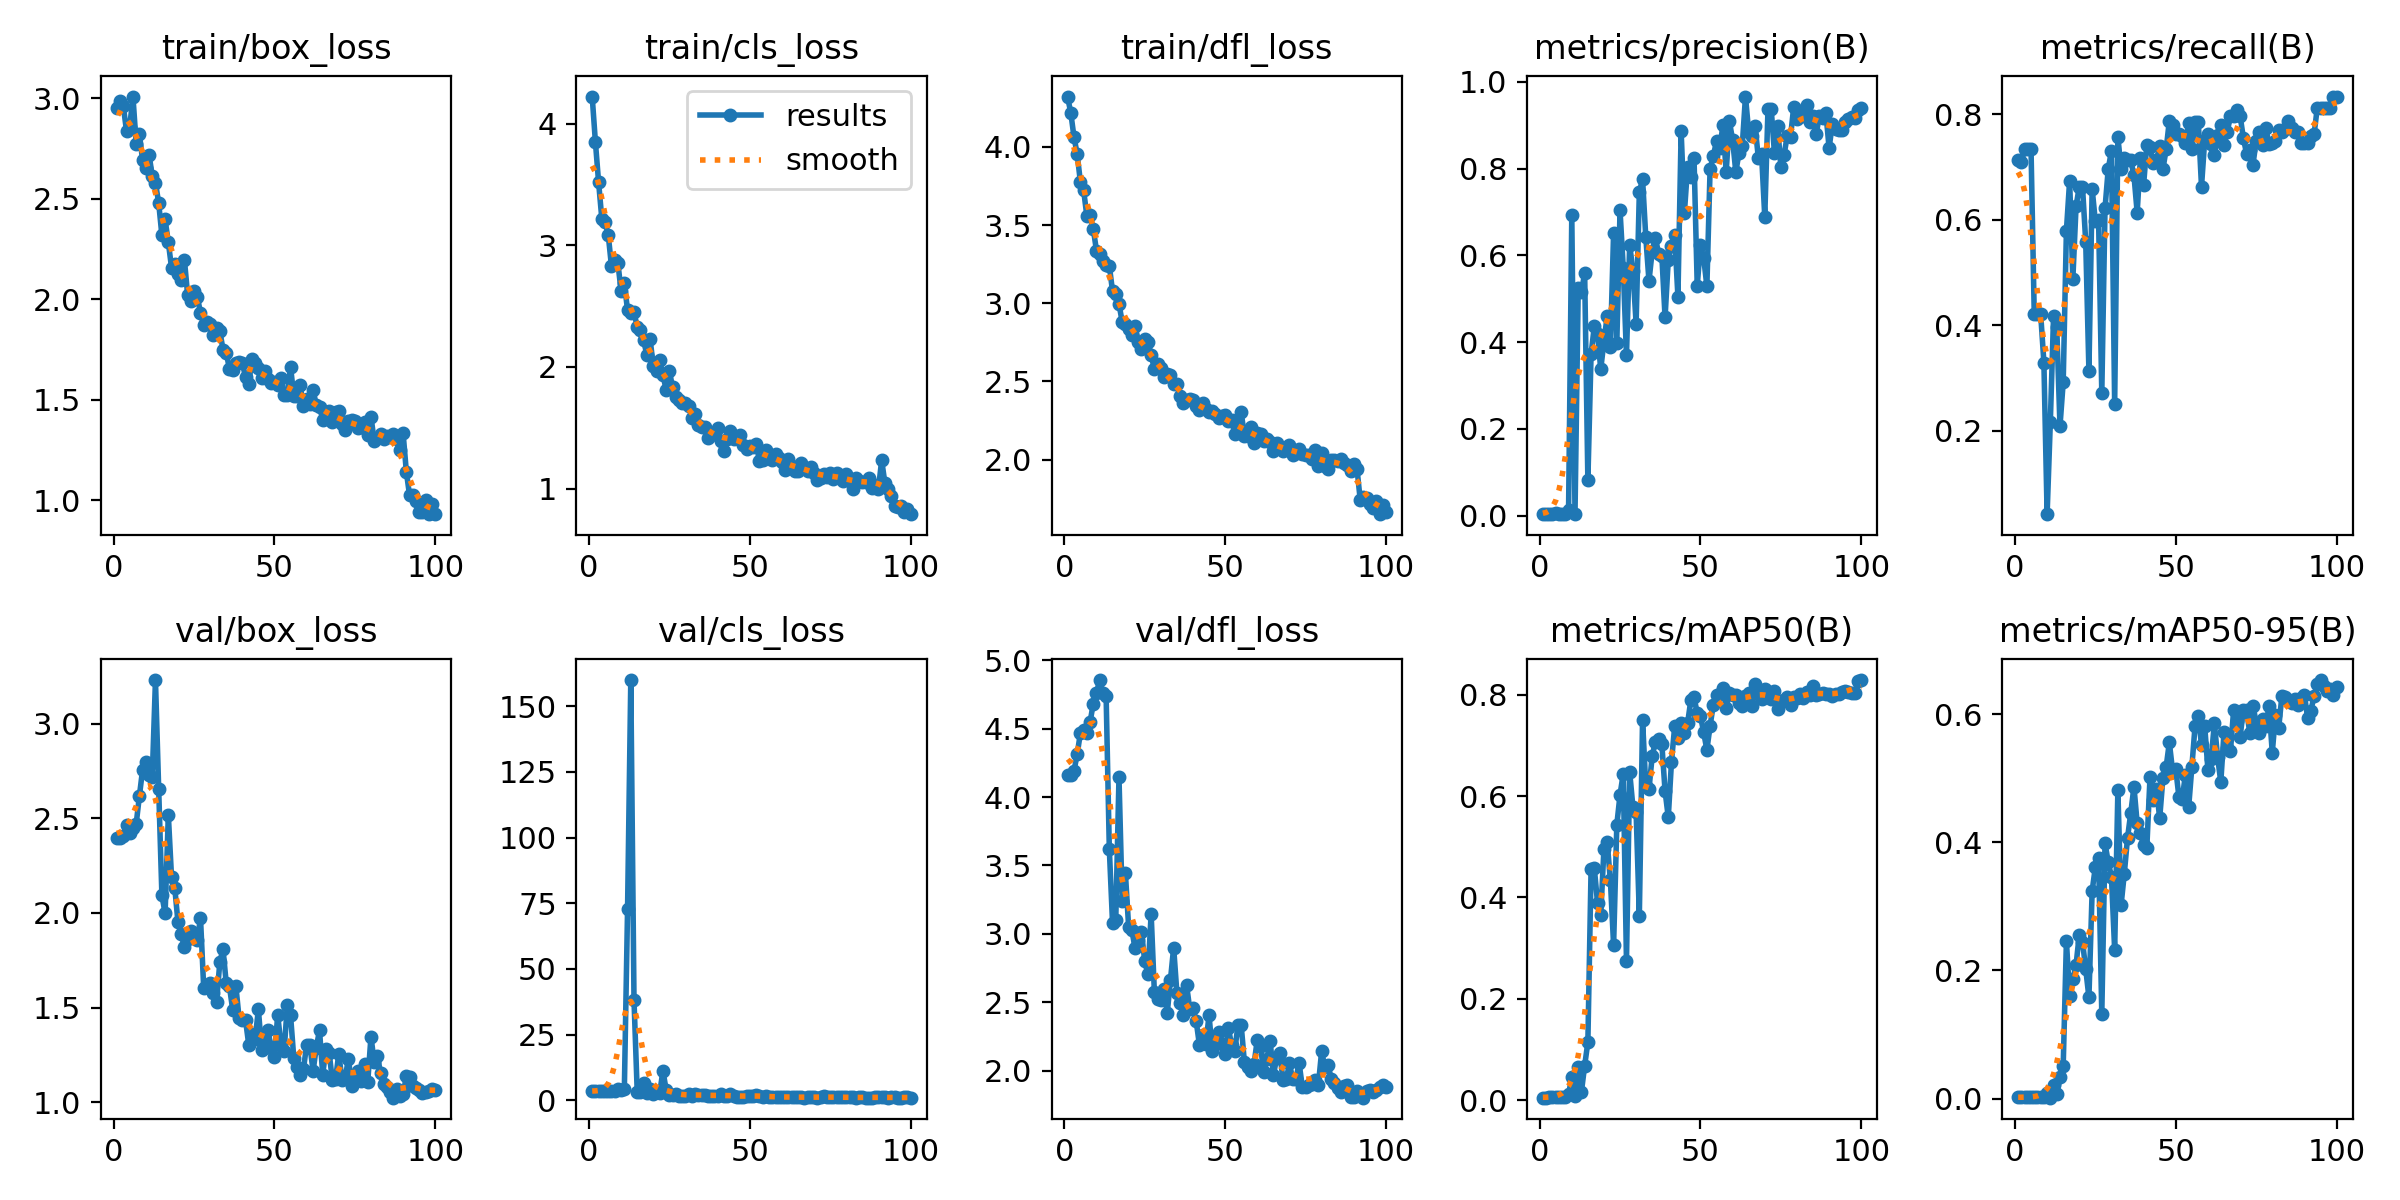

The data file committed next to this chart (first rows):
epoch, train/box_loss, train/cls_loss, train/dfl_loss, metrics/precision(B), metrics/recall(B), metrics/mAP50(B), metrics/mAP50-95(B), val/box_loss, val/cls_loss, val/dfl_loss, lr/pg0, lr/pg1, lr/pg2
1, 2.953, 4.223, 4.323, 0.00356, 0.7125, 0.00513, 0.00208, 2.396, 3.456, 4.161, 0.0001429, 0.0001429, 0.0001429
2, 2.985, 3.849, 4.22, 0.00366, 0.7083, 0.00482, 0.00194, 2.397, 3.445, 4.163, 0.0002971, 0.0002971, 0.0002971
3, 2.963, 3.516, 4.066, 0.00367, 0.7333, 0.00536, 0.00209, 2.406, 3.49, 4.19, 0.0004482, 0.0004482, 0.0004482
4, 2.837, 3.216, 3.954, 0.00371, 0.7333, 0.00619, 0.00205, 2.465, 3.527, 4.311, 0.0005962, 0.0005962, 0.0005962
5, 2.859, 3.192, 3.778, 0.00492, 0.7333, 0.00646, 0.00209, 2.422, 3.512, 4.468, 0.0007411, 0.0007411, 0.0007411
6, 3.009, 3.084, 3.724, 0.0031, 0.4208, 0.00532, 0.00211, 2.448, 3.663, 4.49, 0.0008829, 0.0008829, 0.0008829
7, 2.775, 2.826, 3.56, 0.0031, 0.4208, 0.00609, 0.00199, 2.469, 3.684, 4.471, 0.001022, 0.001022, 0.001022
8, 2.823, 2.875, 3.562, 0.00349, 0.4208, 0.00588, 0.00259, 2.617, 3.664, 4.545, 0.001157, 0.001157, 0.001157
9, 2.693, 2.852, 3.478, 0.01203, 0.3292, 0.01126, 0.00185, 2.757, 4.227, 4.682, 0.00129, 0.00129, 0.00129
10, 2.656, 2.621, 3.337, 0.6927, 0.04167, 0.04607, 0.00837, 2.795, 3.911, 4.76, 0.001302, 0.001302, 0.001302
11, 2.72, 2.688, 3.317, 0.00433, 0.2167, 0.00791, 0.00137, 2.727, 4.455, 4.854, 0.001288, 0.001288, 0.001288
12, 2.614, 2.465, 3.272, 0.5241, 0.4167, 0.06455, 0.021, 2.717, 72.92, 4.761, 0.001273, 0.001273, 0.001273
13, 2.579, 2.447, 3.246, 0.5147, 0.3958, 0.01665, 0.00668, 3.23, 159.9, 4.741, 0.001259, 0.001259, 0.001259
14, 2.48, 2.453, 3.239, 0.5595, 0.2083, 0.06795, 0.03298, 2.656, 38.08, 3.618, 0.001245, 0.001245, 0.001245
15, 2.318, 2.326, 3.076, 0.08086, 0.2917, 0.1145, 0.05098, 2.093, 3.17, 3.078, 0.001231, 0.001231, 0.001231
16, 2.397, 2.301, 3.059, 0.373, 0.5792, 0.457, 0.2458, 1.998, 3.034, 3.103, 0.001217, 0.001217, 0.001217
17, 2.284, 2.218, 2.996, 0.436, 0.6737, 0.4578, 0.1594, 2.518, 6.469, 4.145, 0.001203, 0.001203, 0.001203
18, 2.157, 2.099, 2.88, 0.4178, 0.4875, 0.3898, 0.186, 2.188, 2.643, 3.243, 0.001189, 0.001189, 0.001189
19, 2.175, 2.228, 2.869, 0.3379, 0.6253, 0.3659, 0.2085, 2.133, 4.231, 3.442, 0.001174, 0.001174, 0.001174
20, 2.127, 2.008, 2.838, 0.4008, 0.6625, 0.4963, 0.2558, 1.951, 2.208, 3.054, 0.00116, 0.00116, 0.00116
21, 2.095, 1.965, 2.798, 0.4607, 0.6625, 0.5092, 0.2448, 1.889, 3.229, 3.026, 0.001146, 0.001146, 0.001146
22, 2.197, 2.058, 2.856, 0.3878, 0.5583, 0.4337, 0.2022, 1.818, 2.905, 2.897, 0.001132, 0.001132, 0.001132
23, 2.023, 1.933, 2.752, 0.6515, 0.3125, 0.3059, 0.1579, 1.862, 11.23, 2.958, 0.001118, 0.001118, 0.001118
24, 1.992, 1.814, 2.707, 0.3987, 0.6583, 0.5436, 0.324, 1.904, 3.884, 3.017, 0.001104, 0.001104, 0.001104
25, 2.042, 1.964, 2.769, 0.7036, 0.5966, 0.6028, 0.3615, 1.889, 1.93, 2.8, 0.001089, 0.001089, 0.001089
26, 2.014, 1.835, 2.75, 0.5713, 0.5995, 0.6444, 0.3759, 1.856, 1.87, 2.705, 0.001075, 0.001075, 0.001075
27, 1.933, 1.754, 2.672, 0.3693, 0.2708, 0.2741, 0.1322, 1.974, 2.488, 3.146, 0.001061, 0.001061, 0.001061
28, 1.872, 1.728, 2.578, 0.6241, 0.6213, 0.6475, 0.3984, 1.604, 1.765, 2.576, 0.001047, 0.001047, 0.001047
29, 1.889, 1.707, 2.614, 0.5646, 0.6958, 0.5791, 0.3688, 1.614, 1.612, 2.522, 0.001033, 0.001033, 0.001033
30, 1.876, 1.703, 2.587, 0.4427, 0.7304, 0.5688, 0.3464, 1.628, 1.808, 2.517, 0.001019, 0.001019, 0.001019
31, 1.825, 1.68, 2.53, 0.7452, 0.25, 0.3637, 0.2318, 1.579, 2.483, 2.597, 0.001005, 0.001005, 0.001005
32, 1.86, 1.578, 2.549, 0.7761, 0.7565, 0.7507, 0.4812, 1.53, 1.552, 2.421, 0.0009904, 0.0009904, 0.0009904
33, 1.843, 1.611, 2.544, 0.6428, 0.6954, 0.6198, 0.302, 1.739, 2.453, 2.663, 0.0009763, 0.0009763, 0.0009763
34, 1.75, 1.526, 2.483, 0.541, 0.7167, 0.6138, 0.3511, 1.811, 2.172, 2.901, 0.0009622, 0.0009622, 0.0009622
35, 1.734, 1.508, 2.482, 0.6098, 0.7125, 0.6794, 0.4067, 1.629, 1.934, 2.57, 0.000948, 0.000948, 0.000948
36, 1.655, 1.504, 2.408, 0.6402, 0.7125, 0.7075, 0.4454, 1.612, 2.051, 2.495, 0.0009338, 0.0009338, 0.0009338
37, 1.65, 1.416, 2.361, 0.6039, 0.6839, 0.7137, 0.4867, 1.49, 1.697, 2.411, 0.0009197, 0.0009197, 0.0009197
38, 1.685, 1.44, 2.381, 0.5988, 0.6135, 0.7026, 0.4293, 1.614, 1.745, 2.629, 0.0009056, 0.0009056, 0.0009056
39, 1.69, 1.456, 2.387, 0.4568, 0.7163, 0.6101, 0.4142, 1.445, 1.756, 2.451, 0.0008914, 0.0008914, 0.0008914
40, 1.685, 1.495, 2.383, 0.5904, 0.6661, 0.5584, 0.3957, 1.435, 1.77, 2.457, 0.0008773, 0.0008773, 0.0008773
41, 1.613, 1.392, 2.345, 0.6218, 0.7417, 0.6683, 0.3917, 1.435, 2.202, 2.364, 0.0008631, 0.0008631, 0.0008631
42, 1.581, 1.312, 2.314, 0.6463, 0.7378, 0.7384, 0.5023, 1.305, 1.477, 2.191, 0.000849, 0.000849, 0.000849
43, 1.705, 1.412, 2.36, 0.5043, 0.7068, 0.7143, 0.4654, 1.363, 1.789, 2.26, 0.0008348, 0.0008348, 0.0008348
44, 1.682, 1.47, 2.324, 0.8861, 0.7124, 0.7449, 0.4834, 1.336, 2.456, 2.196, 0.0008207, 0.0008207, 0.0008207
45, 1.659, 1.409, 2.303, 0.6974, 0.7402, 0.7254, 0.4375, 1.491, 1.621, 2.405, 0.0008065, 0.0008065, 0.0008065
46, 1.607, 1.416, 2.309, 0.8043, 0.6958, 0.7439, 0.4999, 1.278, 1.416, 2.146, 0.0007924, 0.0007924, 0.0007924
47, 1.643, 1.439, 2.291, 0.7805, 0.733, 0.7889, 0.5172, 1.321, 1.345, 2.215, 0.0007782, 0.0007782, 0.0007782
48, 1.605, 1.359, 2.263, 0.8249, 0.7875, 0.7954, 0.5557, 1.379, 1.29, 2.281, 0.0007641, 0.0007641, 0.0007641
49, 1.583, 1.325, 2.277, 0.5299, 0.7792, 0.7637, 0.5118, 1.285, 1.581, 2.199, 0.0007499, 0.0007499, 0.0007499
50, 1.591, 1.352, 2.283, 0.6235, 0.7625, 0.7588, 0.5141, 1.24, 1.5, 2.123, 0.0007358, 0.0007358, 0.0007358
51, 1.575, 1.343, 2.247, 0.5945, 0.7621, 0.7261, 0.4698, 1.462, 1.768, 2.316, 0.0007216, 0.0007216, 0.0007216
52, 1.611, 1.369, 2.252, 0.5292, 0.7581, 0.6912, 0.4674, 1.307, 2.158, 2.188, 0.0007075, 0.0007075, 0.0007075
53, 1.522, 1.225, 2.161, 0.7998, 0.7444, 0.7389, 0.5057, 1.269, 1.784, 2.147, 0.0006934, 0.0006934, 0.0006934
54, 1.525, 1.239, 2.2, 0.8286, 0.7833, 0.7804, 0.4542, 1.515, 1.382, 2.335, 0.0006792, 0.0006792, 0.0006792
55, 1.665, 1.316, 2.301, 0.8644, 0.7333, 0.7993, 0.5174, 1.459, 1.494, 2.332, 0.0006651, 0.0006651, 0.0006651
56, 1.519, 1.258, 2.152, 0.8472, 0.7851, 0.8026, 0.5817, 1.235, 1.292, 2.061, 0.0006509, 0.0006509, 0.0006509
57, 1.521, 1.234, 2.152, 0.9003, 0.7856, 0.8126, 0.5966, 1.187, 1.257, 2.031, 0.0006368, 0.0006368, 0.0006368
58, 1.572, 1.283, 2.208, 0.7921, 0.6625, 0.7742, 0.5521, 1.142, 1.403, 1.999, 0.0006226, 0.0006226, 0.0006226
59, 1.468, 1.25, 2.107, 0.9095, 0.7515, 0.8029, 0.5813, 1.174, 1.208, 2.051, 0.0006085, 0.0006085, 0.0006085
60, 1.506, 1.221, 2.172, 0.8659, 0.7625, 0.7998, 0.5127, 1.303, 1.23, 2.228, 0.0005943, 0.0005943, 0.0005943
... 40 more rows
